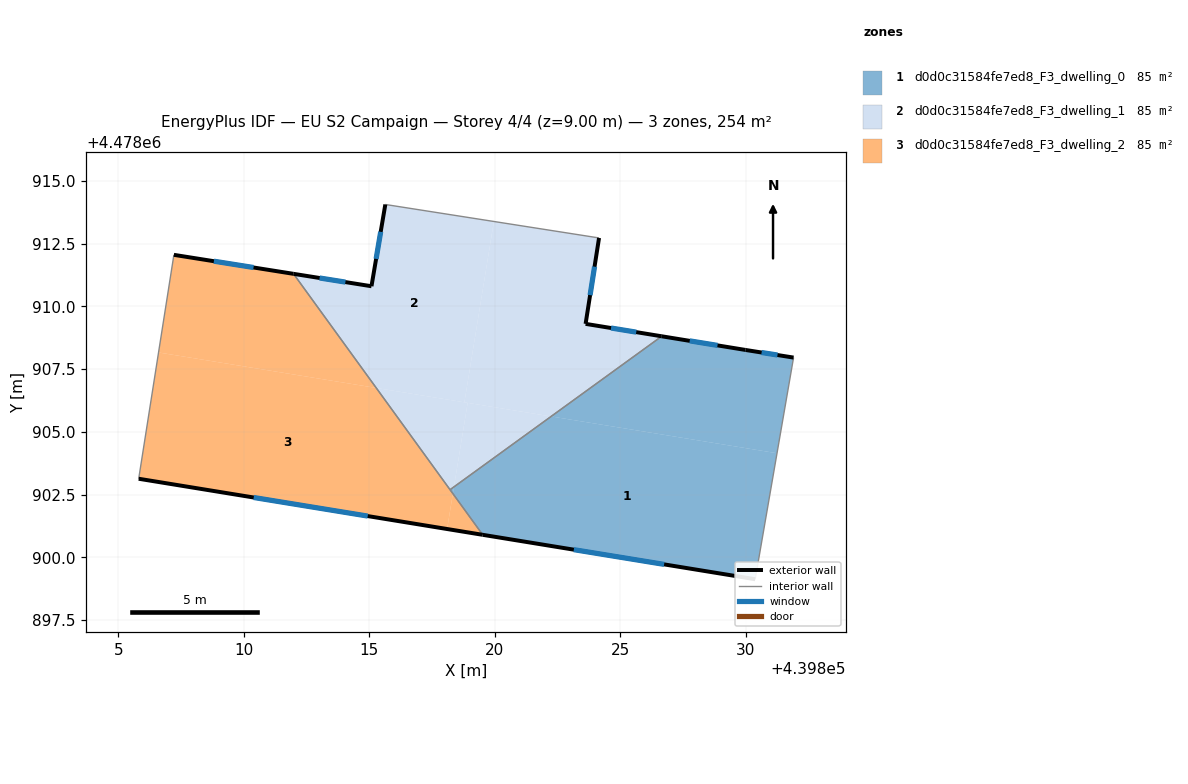
=== STOREY PLAN SPEC (per zone: floor XY polygon, exterior-wall plan segments, windows/doors) ===
zone 1: d0d0c31584fe7ed8_F3_dwelling_0  (84.7 m²)
  floor: (439831.25, 4478904.15) (439830.38, 4478899.13) (439819.52, 4478900.90) (439818.33, 4478902.54) (439818.37, 4478902.81) (439822.25, 4478905.62)
  floor: (439831.91, 4478907.96) (439831.25, 4478904.15) (439822.25, 4478905.62) (439826.65, 4478908.81) (439830.00, 4478908.27)
  floor: (439818.37, 4478902.81) (439818.33, 4478902.54) (439818.22, 4478902.70)
  exterior wall: (439819.52, 4478900.90) – (439830.38, 4478899.13)  [11.0 m]
    window: (439823.15, 4478900.31) – (439826.75, 4478899.72)  [3.6 m²]
  exterior wall: (439830.00, 4478908.27) – (439826.65, 4478908.81)  [3.4 m]
    window: (439828.88, 4478908.45) – (439827.77, 4478908.63)  [1.1 m²]
  exterior wall: (439831.91, 4478907.96) – (439830.00, 4478908.27)  [1.9 m]
    window: (439831.27, 4478908.06) – (439830.64, 4478908.17)  [0.6 m²]
  interior walls: 3
zone 2: d0d0c31584fe7ed8_F3_dwelling_1  (84.7 m²)
  floor: (439824.16, 4478912.73) (439823.62, 4478909.31) (439826.65, 4478908.81) (439822.25, 4478905.62) (439818.79, 4478906.18) (439819.97, 4478913.39)
  floor: (439819.97, 4478913.39) (439818.79, 4478906.18) (439815.28, 4478906.75) (439811.98, 4478911.30) (439815.09, 4478910.81) (439815.64, 4478914.07)
  floor: (439822.25, 4478905.62) (439818.37, 4478902.81) (439818.92, 4478906.16)
  floor: (439818.92, 4478906.16) (439818.37, 4478902.81) (439818.22, 4478902.70) (439815.28, 4478906.75)
  exterior wall: (439823.62, 4478909.31) – (439824.16, 4478912.73)  [3.5 m]
    window: (439823.80, 4478910.45) – (439823.98, 4478911.59)  [1.1 m²]
  exterior wall: (439826.65, 4478908.81) – (439823.62, 4478909.31)  [3.1 m]
    window: (439825.64, 4478908.98) – (439824.63, 4478909.14)  [1.0 m²]
  exterior wall: (439815.09, 4478910.81) – (439811.98, 4478911.30)  [3.1 m]
    window: (439814.05, 4478910.97) – (439813.02, 4478911.14)  [1.0 m²]
  exterior wall: (439815.64, 4478914.07) – (439815.09, 4478910.81)  [3.3 m]
    window: (439815.45, 4478912.98) – (439815.27, 4478911.90)  [1.1 m²]
  interior walls: 3
zone 3: d0d0c31584fe7ed8_F3_dwelling_2  (84.7 m²)
  floor: (439811.98, 4478911.30) (439815.28, 4478906.75) (439806.60, 4478908.17) (439807.21, 4478912.06)
  floor: (439815.28, 4478906.75) (439818.33, 4478902.54) (439818.10, 4478901.13) (439805.81, 4478903.13) (439806.60, 4478908.17)
  floor: (439818.33, 4478902.54) (439819.52, 4478900.90) (439818.10, 4478901.13)
  exterior wall: (439811.98, 4478911.30) – (439807.21, 4478912.06)  [4.8 m]
    window: (439810.38, 4478911.55) – (439808.80, 4478911.80)  [1.6 m²]
  exterior wall: (439805.81, 4478903.13) – (439819.52, 4478900.90)  [13.9 m]
    window: (439810.39, 4478902.39) – (439814.94, 4478901.65)  [4.6 m²]
  interior walls: 3

=== DERIVED (storey summary) ===
Building: EU S2 Campaign
Storey: 4 of 4  (floor level z = 9.00 m)
Storey gross floor area: 254.1 m²
Zones on this storey: 3
  - d0d0c31584fe7ed8_F3_dwelling_0: floor 84.7 m²; exterior wall 16.3 m (49.0 m²); 3 window(s) 5.4 m²; WWR 11.0%
  - d0d0c31584fe7ed8_F3_dwelling_1: floor 84.7 m²; exterior wall 13.0 m (39.0 m²); 4 window(s) 4.3 m²; WWR 11.0%
  - d0d0c31584fe7ed8_F3_dwelling_2: floor 84.7 m²; exterior wall 18.7 m (56.2 m²); 2 window(s) 6.2 m²; WWR 11.0%
Zone adjacency (shared interzone walls):
  - d0d0c31584fe7ed8_F3_dwelling_0 ↔ d0d0c31584fe7ed8_F3_dwelling_1
  - d0d0c31584fe7ed8_F3_dwelling_0 ↔ d0d0c31584fe7ed8_F3_dwelling_2
  - d0d0c31584fe7ed8_F3_dwelling_1 ↔ d0d0c31584fe7ed8_F3_dwelling_2